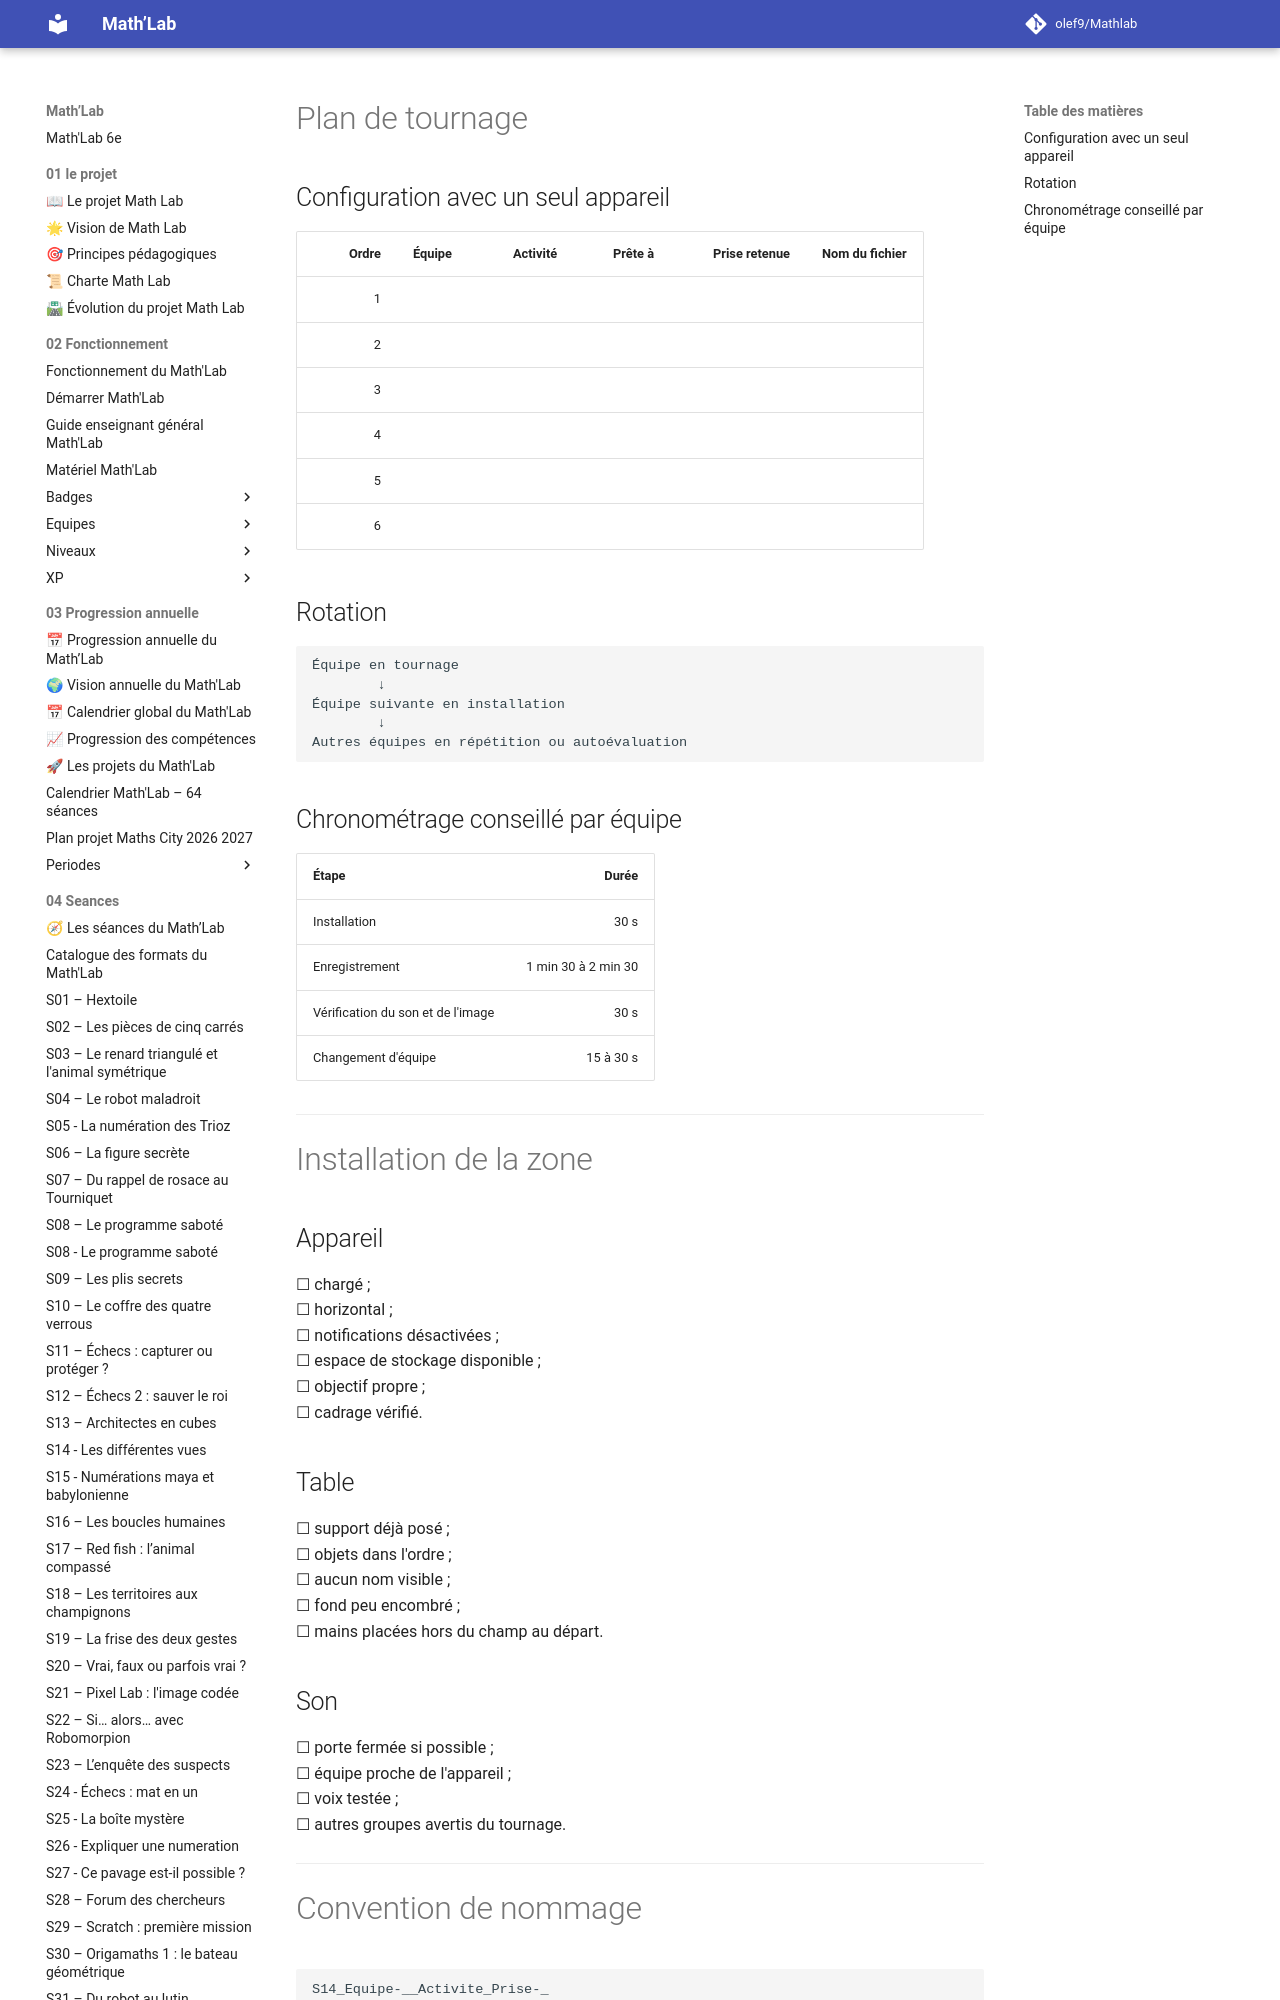

repository: olef9/Mathlab · page: 05-Ressources/02-collections/06-communiquer/capsules-minutes/Capsules-minute-Plan-tournage/index.html · generator: mkdocs

---
title: "Capsules minute – Plan de tournage"
niveau: "6e"
seance_associee: "S14 – Capsules minute"
statut: "Version 1"
---

# Plan de tournage

## Configuration avec un seul appareil

| Ordre | Équipe | Activité | Prête à | Prise retenue | Nom du fichier |
|---:|---|---|---|---|---|
| 1 | | | | | |
| 2 | | | | | |
| 3 | | | | | |
| 4 | | | | | |
| 5 | | | | | |
| 6 | | | | | |

## Rotation

```text
Équipe en tournage
        ↓
Équipe suivante en installation
        ↓
Autres équipes en répétition ou autoévaluation
```
